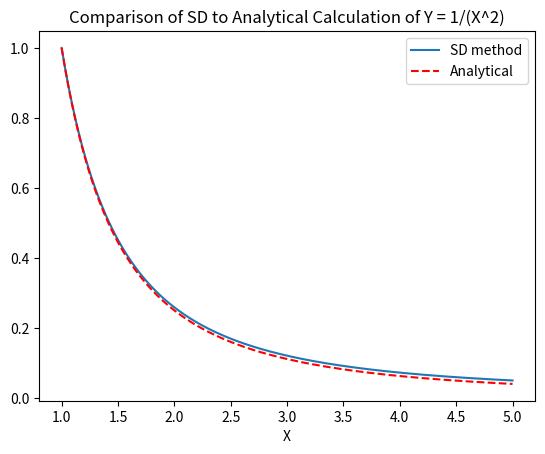

Write the Python code that produced this figure.
#!/usr/bin/env python3

# Author: Martin L. Metke
# [redacted]
# Date: 2017/04/27
# Midterm Problem 2 code 
#
#
#

'''Compare System Dynamics approximation of dy/dx = -2/x**3 to analytic
function'''

# imports
import numpy as np
import matplotlib.pyplot as plt

def rate(x):
    return (-2/np.power(x,3))

def func(x):
    return np.power(np.power(x, 2), -1)

def simulate():
    '''Performs a simulation of dy/dx = -2(2/x**3) over x = [1,5] inclusive,
    starting from (x,y) = (1,1)
    
    DX = 0.01
    '''

    # One tick per 0.01 x
    Dx = 0.01

    # Span of x to simulate across
    span = 5 - 1

    numIterations = int( span / Dx) + 1
    
    # Initialization
    xList = np.zeros(numIterations, dtype='d')
    xList[0] = 1
    yList = np.zeros(numIterations, dtype='d')
    yList[0] = 1

    for i in range(1, numIterations):
        x = xList[0] + i * Dx
        xList[i] = x

        newY = yList[i-1] + (rate(x)*Dx)
        yList[i] = newY

    return [xList, yList]

# Main function (runs several passes and plots graph of balances)
def main():
    '''Run a simulation and then plot the results and the analytic function
    output against each other'''

    results = simulate()

    xvals = np.linspace(1, 5, len(results[0]))
    yvals = func(xvals)

    plt.plot(results[0], results[1], label='SD method')
    plt.plot(xvals, yvals, 'r--', label='Analytical')
    plt.xlabel( "X" )
    plt.ylabel = ( "Y" )
    plt.legend()
    plt.title( \
        "Comparison of SD to Analytical Calculation of Y = 1/(X^2)")
    plt.show()

if __name__ == "__main__":
    main()
